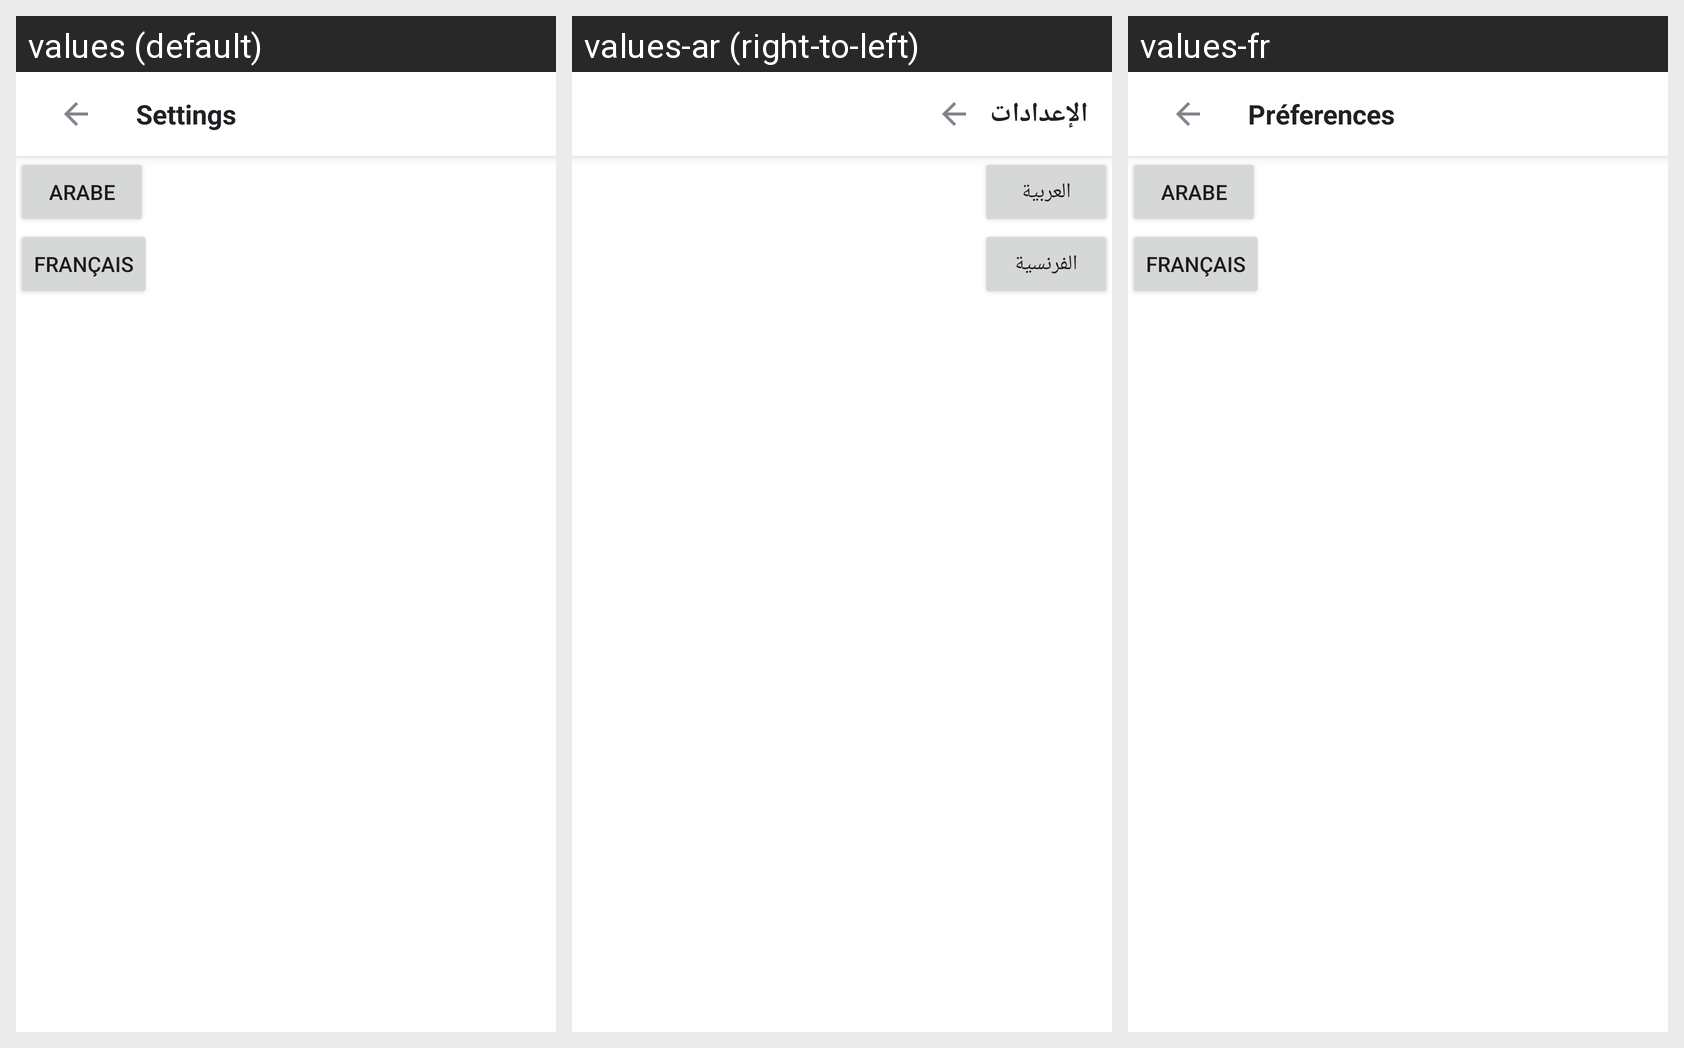

The same Android screen rendered under several of its app's locales, left to right. List the strings drawn on it with the default value and each locale's translation.
Android screen res/layout/activity_settings.xml rendered under 3 locales, left to right: values (default), values-ar (right-to-left), values-fr. Device: Nexus 5 (rendered at 1080×1920; each locale shown at half size, 540×960, under a caption strip naming it); theme LightTheme.NoActionBar.
Strings drawn on this screen, with the default value and each locale's value (text and hints the layout hard-codes, and strings that could not be matched under every locale, appear in the picture but are not listed):

title_settings
  values: Settings
  values-ar: الإعدادات
  values-fr: Préferences

language_arabic
  values: Arabe
  values-ar: العربية
  values-fr: Arabe

language_french
  values: Français
  values-ar: الفرنسية
  values-fr: Français
